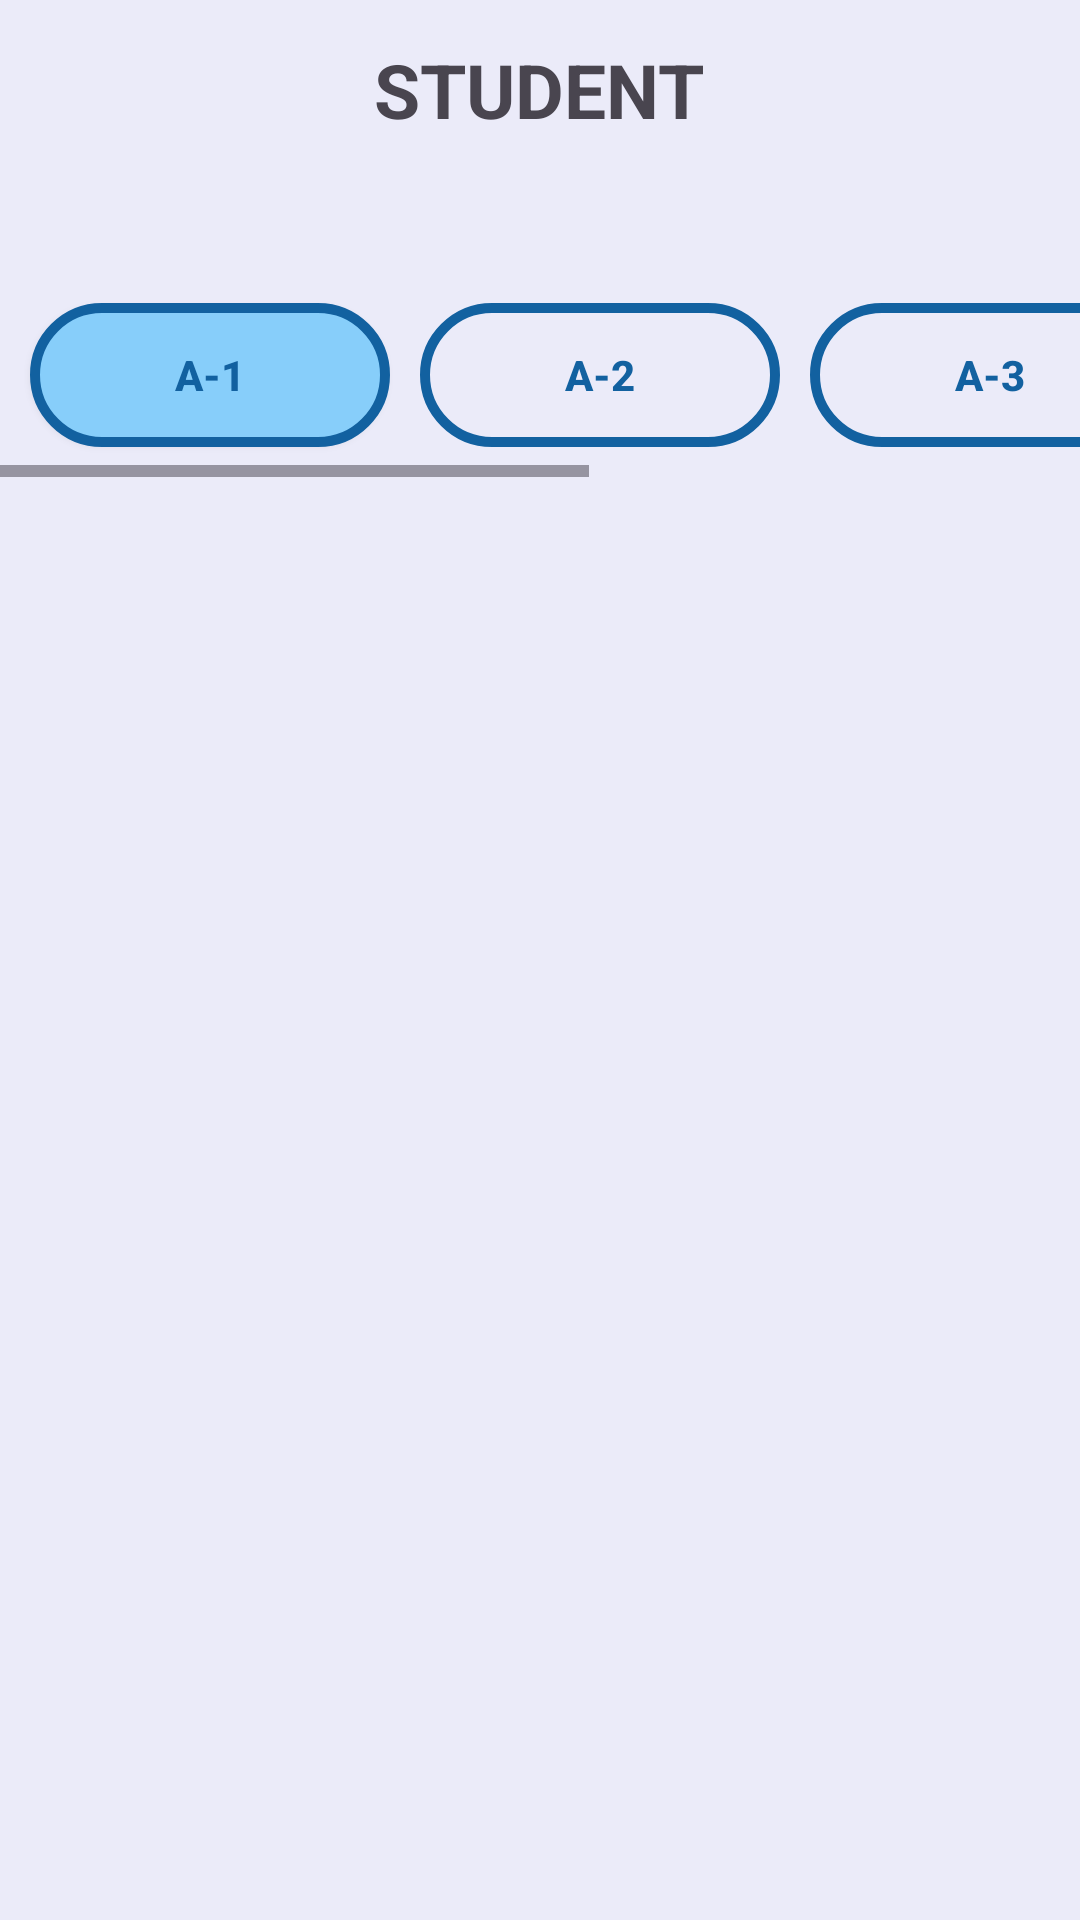

Android layout source for this screen:
<!-- AndroidManifest.xml: application theme Theme.AppMobile -->
<!-- res/layout/activity_bulletin_admin.xml -->
<?xml version="1.0" encoding="utf-8"?>
<androidx.constraintlayout.widget.ConstraintLayout
    xmlns:android="http://schemas.android.com/apk/res/android"
    xmlns:app="http://schemas.android.com/apk/res-auto"
    xmlns:tools="http://schemas.android.com/tools"
    android:layout_width="match_parent"
    android:layout_height="match_parent"
    tools:context=".PFE.BulletinAdmin"
    android:background="#ebebf9">

    <View
        android:id="@+id/view"
        android:layout_width="match_parent"
        android:layout_height="75dp"
        android:background="@drawable/headerparent"
        app:layout_constraintEnd_toEndOf="parent"
        app:layout_constraintStart_toStartOf="parent"
        app:layout_constraintTop_toTopOf="parent" />

    <TextView
        android:id="@+id/EditText"
        android:layout_width="164dp"
        android:layout_height="60dp"
        android:gravity="center"
        android:text="STUDENT"
        android:textSize="25sp"
        android:textStyle="bold"
        app:layout_constraintEnd_toEndOf="parent"
        app:layout_constraintHorizontal_bias="0.497"
        app:layout_constraintStart_toStartOf="parent"
        app:layout_constraintTop_toTopOf="@+id/view" />

    <ImageButton
        android:id="@+id/back"
        android:layout_width="48dp"
        android:layout_height="48dp"
        android:layout_marginStart="16dp"
        android:layout_marginTop="16dp"
        android:contentDescription="Bouton de retour"
        android:background="?attr/selectableItemBackground"
        android:padding="8dp"
        android:src="@drawable/back__5_"
        app:layout_constraintStart_toStartOf="parent"
        app:layout_constraintTop_toTopOf="parent" />
    <HorizontalScrollView
        android:id="@+id/horizontalScrollViewniveau"
        android:layout_width="match_parent"
        android:layout_height="wrap_content"
        android:layout_marginTop="16dp"
        app:layout_constraintTop_toBottomOf="@+id/view"
        app:layout_constraintStart_toStartOf="parent"
        app:layout_constraintEnd_toEndOf="parent">

        <LinearLayout
            android:id="@+id/btnlayoutniveau"
            android:layout_width="wrap_content"
            android:layout_height="wrap_content"
            android:orientation="horizontal"
            >

            <androidx.appcompat.widget.AppCompatButton
                android:id="@+id/buttonniveau1"
                android:layout_width="120dp"
                android:layout_height="wrap_content"
                android:layout_marginStart="10dp"
                android:layout_marginEnd="10dp"
                android:layout_marginTop="10dp"
                android:layout_marginBottom="10dp"
                android:background="@drawable/btnstyle"
                android:text="A-1"
                android:textColor="#1261A0"
                android:textStyle="bold" />

            <androidx.appcompat.widget.AppCompatButton
                android:id="@+id/buttonniveau2"
                android:layout_width="120dp"
                android:layout_height="wrap_content"
                android:layout_marginTop="10dp"
                android:layout_marginEnd="10dp"
                android:layout_marginBottom="10dp"
                android:background="@drawable/btnstule"
                android:text="A-2"
                android:textColor="#1261A0"
                android:textStyle="bold" />

            <androidx.appcompat.widget.AppCompatButton
                android:id="@+id/buttonniveau3"
                android:layout_width="120dp"
                android:layout_height="wrap_content"
                android:layout_marginTop="10dp"
                android:layout_marginEnd="10dp"
                android:background="@drawable/btnstule"
                android:text="A-3"
                android:textColor="#1261A0"
                android:textStyle="bold" />

            <androidx.appcompat.widget.AppCompatButton
                android:id="@+id/buttonniveau4"
                android:layout_width="120dp"
                android:layout_height="wrap_content"
                android:layout_marginTop="10dp"
                android:layout_marginEnd="10dp"
                android:background="@drawable/btnstule"
                android:text="A-4"
                android:textColor="#1261A0"
                android:textStyle="bold" />

            <androidx.appcompat.widget.AppCompatButton
                android:id="@+id/buttonniveau5"
                android:layout_width="120dp"
                android:layout_height="wrap_content"
                android:layout_marginTop="10dp"
                android:layout_marginEnd="10dp"
                android:background="@drawable/btnstule"
                android:text="A-5"
                android:textColor="#1261A0"
                android:textStyle="bold" />



        </LinearLayout>
    </HorizontalScrollView>


    <FrameLayout
        android:id="@+id/layout_container_classe"
        android:layout_width="match_parent"
        android:layout_height="wrap_content"
        app:layout_constraintBottom_toBottomOf="parent"
        app:layout_constraintEnd_toEndOf="parent"
        app:layout_constraintHorizontal_bias="0.0"
        app:layout_constraintStart_toStartOf="parent"
        app:layout_constraintTop_toTopOf="parent"
        app:layout_constraintVertical_bias="0.2"
        android:layout_marginTop="30dp">



        
    </FrameLayout>


    <FrameLayout
        android:id="@+id/layout_container"
        android:layout_width="match_parent"
        android:layout_height="match_parent"
        app:layout_constraintBottom_toBottomOf="parent"
        app:layout_constraintStart_toStartOf="parent"
        android:layout_marginTop="240dp">



        

    </FrameLayout>




    

</androidx.constraintlayout.widget.ConstraintLayout>
<!-- resources referenced by this layout -->
<resources>
  <!-- drawable btnstule (drawable) -->
  <?xml version="1.0" encoding="utf-8"?>
  <shape xmlns:android="http://schemas.android.com/apk/res/android"
      android:shape="rectangle">
  
      <corners android:bottomLeftRadius="24dp"
          android:bottomRightRadius="24dp"
          android:topRightRadius="24dp"
          android:topLeftRadius="24dp"
          android:angle="270"
          />
      
      <stroke android:width="10px"
          android:color="#1261A0" />
  
  
  
  </shape>
  <!-- drawable btnstyle (drawable) -->
  <?xml version="1.0" encoding="utf-8"?>
  <shape xmlns:android="http://schemas.android.com/apk/res/android"
      android:shape="rectangle">
  
      <corners android:bottomLeftRadius="24dp"
          android:bottomRightRadius="24dp"
          android:topRightRadius="24dp"
          android:topLeftRadius="24dp"
          android:angle="270"
          />
      <gradient android:startColor="#87cefa"
          android:endColor="#87cefa"
          />
      <stroke android:width="10px"
          android:color="#1261A0" />
  
  
  
  </shape>
  <style name="Theme.AppMobile" parent="Base.Theme.AppMobile" />
  <style name="Base.Theme.AppMobile" parent="Theme.Material3.DayNight.NoActionBar">
          
          
      </style>
</resources>
